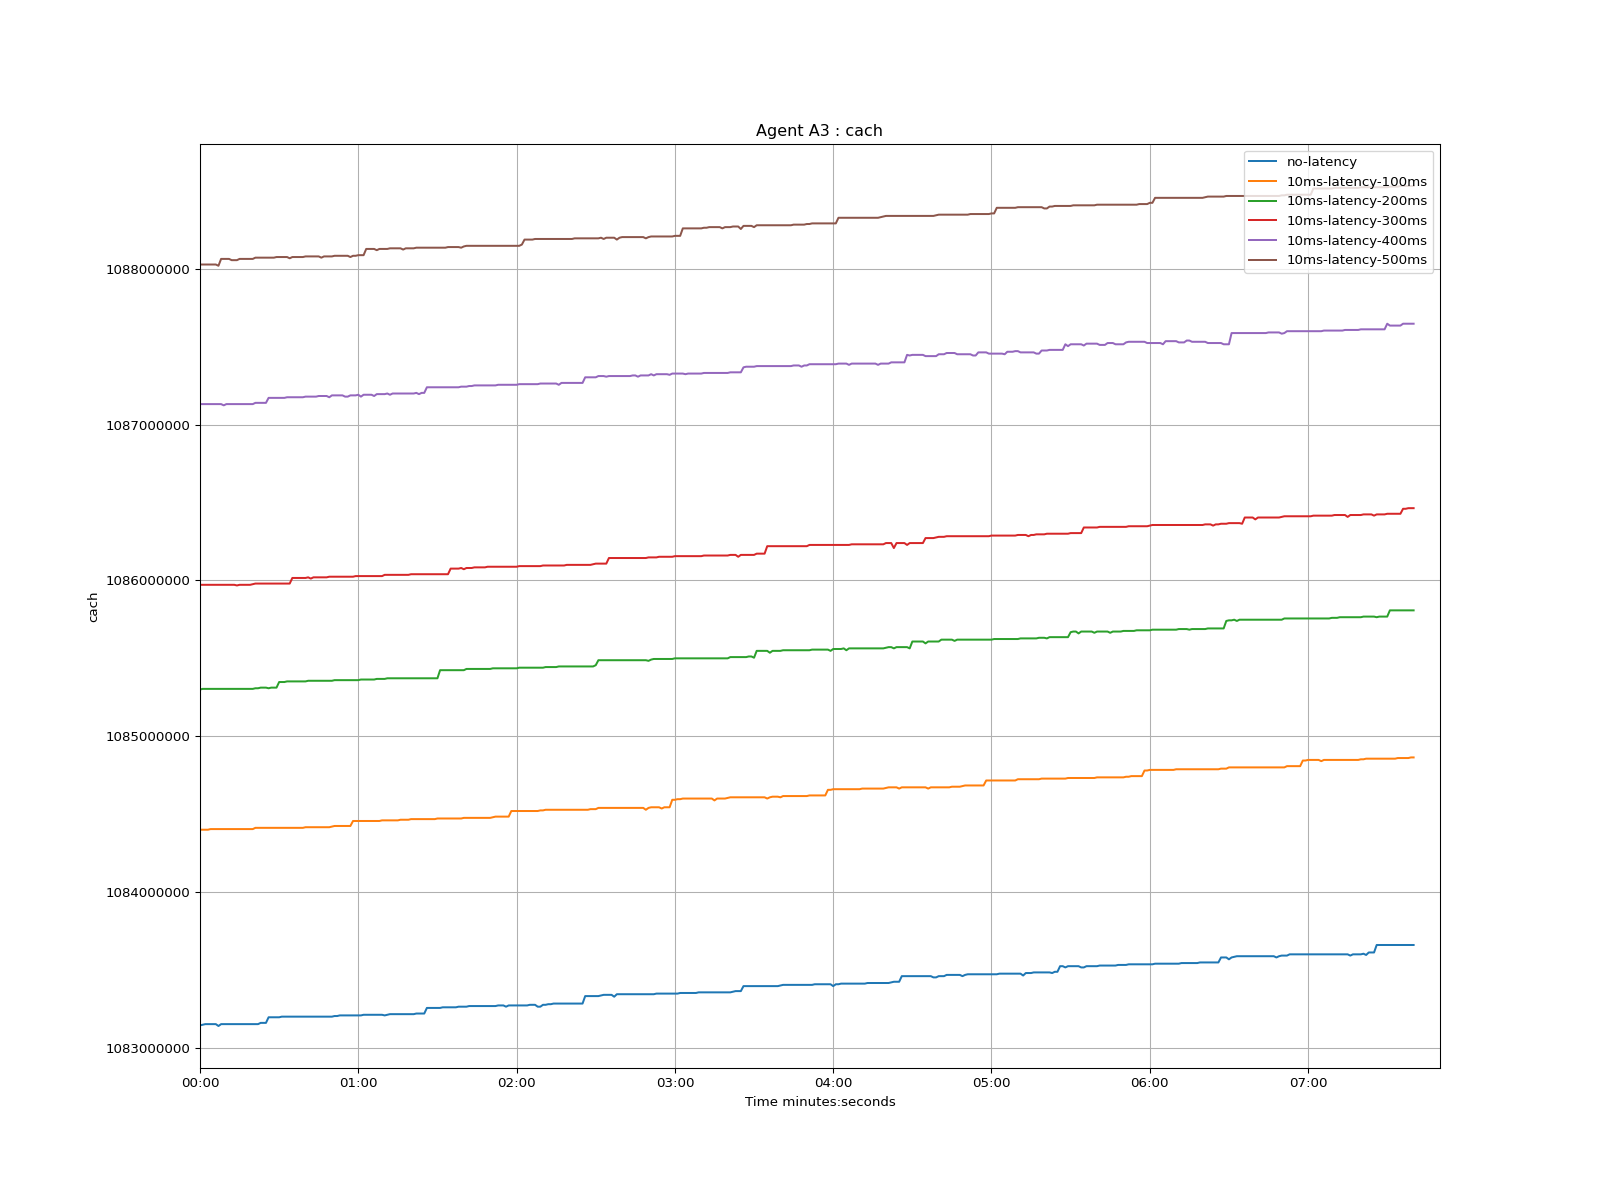

Source data for this figure (header and first rows):
time, no-latency, 10ms-latency-100ms, 10ms-latency-200ms, 10ms-latency-300ms, 10ms-latency-400ms, 10ms-latency-500ms
1970-01-01 00:00:00, 1083144000, 1084400000, 1085300000, 1085972000, 1087132000, 1088028000
1970-01-01 00:00:01, 1083148000, 1084400000, 1085304000, 1085972000, 1087132000, 1088028000
1970-01-01 00:00:02, 1083152000, 1084400000, 1085304000, 1085972000, 1087132000, 1088028000
1970-01-01 00:00:03, 1083152000, 1084400000, 1085304000, 1085972000, 1087132000, 1088028000
1970-01-01 00:00:04, 1083152000, 1084404000, 1085304000, 1085972000, 1087132000, 1088028000
1970-01-01 00:00:05, 1083152000, 1084404000, 1085304000, 1085972000, 1087132000, 1088028000
1970-01-01 00:00:06, 1083152000, 1084404000, 1085304000, 1085972000, 1087132000, 1088028000
1970-01-01 00:00:07, 1083140000, 1084404000, 1085304000, 1085972000, 1087132000, 1088020000
1970-01-01 00:00:08, 1083152000, 1084404000, 1085304000, 1085972000, 1087132000, 1088064000
1970-01-01 00:00:09, 1083152000, 1084404000, 1085304000, 1085972000, 1087124000, 1088064000
1970-01-01 00:00:10, 1083152000, 1084404000, 1085304000, 1085972000, 1087132000, 1088064000
1970-01-01 00:00:11, 1083152000, 1084404000, 1085304000, 1085972000, 1087132000, 1088064000
1970-01-01 00:00:12, 1083152000, 1084404000, 1085304000, 1085972000, 1087132000, 1088056000
1970-01-01 00:00:13, 1083152000, 1084404000, 1085304000, 1085972000, 1087132000, 1088056000
1970-01-01 00:00:14, 1083152000, 1084404000, 1085304000, 1085968000, 1087132000, 1088056000
1970-01-01 00:00:15, 1083152000, 1084404000, 1085304000, 1085972000, 1087132000, 1088064000
1970-01-01 00:00:16, 1083152000, 1084404000, 1085304000, 1085972000, 1087132000, 1088064000
1970-01-01 00:00:17, 1083152000, 1084404000, 1085304000, 1085972000, 1087132000, 1088064000
1970-01-01 00:00:18, 1083152000, 1084404000, 1085304000, 1085972000, 1087132000, 1088064000
1970-01-01 00:00:19, 1083152000, 1084404000, 1085304000, 1085972000, 1087132000, 1088064000
1970-01-01 00:00:20, 1083152000, 1084404000, 1085304000, 1085976000, 1087132000, 1088064000
1970-01-01 00:00:21, 1083152000, 1084412000, 1085308000, 1085980000, 1087140000, 1088072000
1970-01-01 00:00:22, 1083152000, 1084412000, 1085308000, 1085980000, 1087140000, 1088072000
1970-01-01 00:00:23, 1083160000, 1084412000, 1085312000, 1085980000, 1087140000, 1088072000
1970-01-01 00:00:24, 1083160000, 1084412000, 1085312000, 1085980000, 1087140000, 1088072000
1970-01-01 00:00:25, 1083160000, 1084412000, 1085312000, 1085980000, 1087140000, 1088072000
1970-01-01 00:00:26, 1083196000, 1084412000, 1085308000, 1085980000, 1087172000, 1088072000
1970-01-01 00:00:27, 1083196000, 1084412000, 1085312000, 1085980000, 1087172000, 1088072000
1970-01-01 00:00:28, 1083196000, 1084412000, 1085312000, 1085980000, 1087172000, 1088072000
1970-01-01 00:00:29, 1083196000, 1084412000, 1085312000, 1085980000, 1087172000, 1088076000
1970-01-01 00:00:30, 1083196000, 1084412000, 1085348000, 1085980000, 1087172000, 1088076000
1970-01-01 00:00:31, 1083200000, 1084412000, 1085348000, 1085980000, 1087172000, 1088076000
1970-01-01 00:00:32, 1083200000, 1084412000, 1085348000, 1085980000, 1087172000, 1088076000
1970-01-01 00:00:33, 1083200000, 1084412000, 1085352000, 1085980000, 1087176000, 1088076000
1970-01-01 00:00:34, 1083200000, 1084412000, 1085352000, 1085980000, 1087176000, 1088068000
1970-01-01 00:00:35, 1083200000, 1084412000, 1085352000, 1086016000, 1087176000, 1088076000
1970-01-01 00:00:36, 1083200000, 1084412000, 1085352000, 1086016000, 1087176000, 1088076000
1970-01-01 00:00:37, 1083200000, 1084412000, 1085352000, 1086016000, 1087176000, 1088076000
1970-01-01 00:00:38, 1083200000, 1084412000, 1085352000, 1086016000, 1087176000, 1088076000
1970-01-01 00:00:39, 1083200000, 1084412000, 1085352000, 1086016000, 1087176000, 1088076000
1970-01-01 00:00:40, 1083200000, 1084416000, 1085352000, 1086016000, 1087180000, 1088080000
1970-01-01 00:00:41, 1083200000, 1084416000, 1085356000, 1086020000, 1087180000, 1088080000
1970-01-01 00:00:42, 1083200000, 1084416000, 1085356000, 1086012000, 1087180000, 1088080000
1970-01-01 00:00:43, 1083200000, 1084416000, 1085356000, 1086020000, 1087180000, 1088080000
1970-01-01 00:00:44, 1083200000, 1084416000, 1085356000, 1086020000, 1087180000, 1088080000
1970-01-01 00:00:45, 1083200000, 1084416000, 1085356000, 1086020000, 1087184000, 1088080000
1970-01-01 00:00:46, 1083200000, 1084416000, 1085356000, 1086020000, 1087184000, 1088072000
1970-01-01 00:00:47, 1083200000, 1084416000, 1085356000, 1086020000, 1087184000, 1088080000
1970-01-01 00:00:48, 1083200000, 1084416000, 1085356000, 1086020000, 1087184000, 1088080000
1970-01-01 00:00:49, 1083200000, 1084416000, 1085356000, 1086024000, 1087176000, 1088080000
1970-01-01 00:00:50, 1083200000, 1084420000, 1085356000, 1086024000, 1087188000, 1088080000
1970-01-01 00:00:51, 1083204000, 1084424000, 1085360000, 1086024000, 1087188000, 1088084000
1970-01-01 00:00:52, 1083204000, 1084424000, 1085360000, 1086024000, 1087188000, 1088084000
1970-01-01 00:00:53, 1083208000, 1084424000, 1085360000, 1086024000, 1087188000, 1088084000
1970-01-01 00:00:54, 1083208000, 1084424000, 1085360000, 1086024000, 1087188000, 1088084000
1970-01-01 00:00:55, 1083208000, 1084424000, 1085360000, 1086024000, 1087180000, 1088084000
1970-01-01 00:00:56, 1083208000, 1084424000, 1085360000, 1086024000, 1087180000, 1088084000
1970-01-01 00:00:57, 1083208000, 1084424000, 1085360000, 1086024000, 1087188000, 1088076000
1970-01-01 00:00:58, 1083208000, 1084456000, 1085360000, 1086024000, 1087188000, 1088084000
1970-01-01 00:00:59, 1083208000, 1084456000, 1085360000, 1086028000, 1087188000, 1088084000
... 401 more rows
